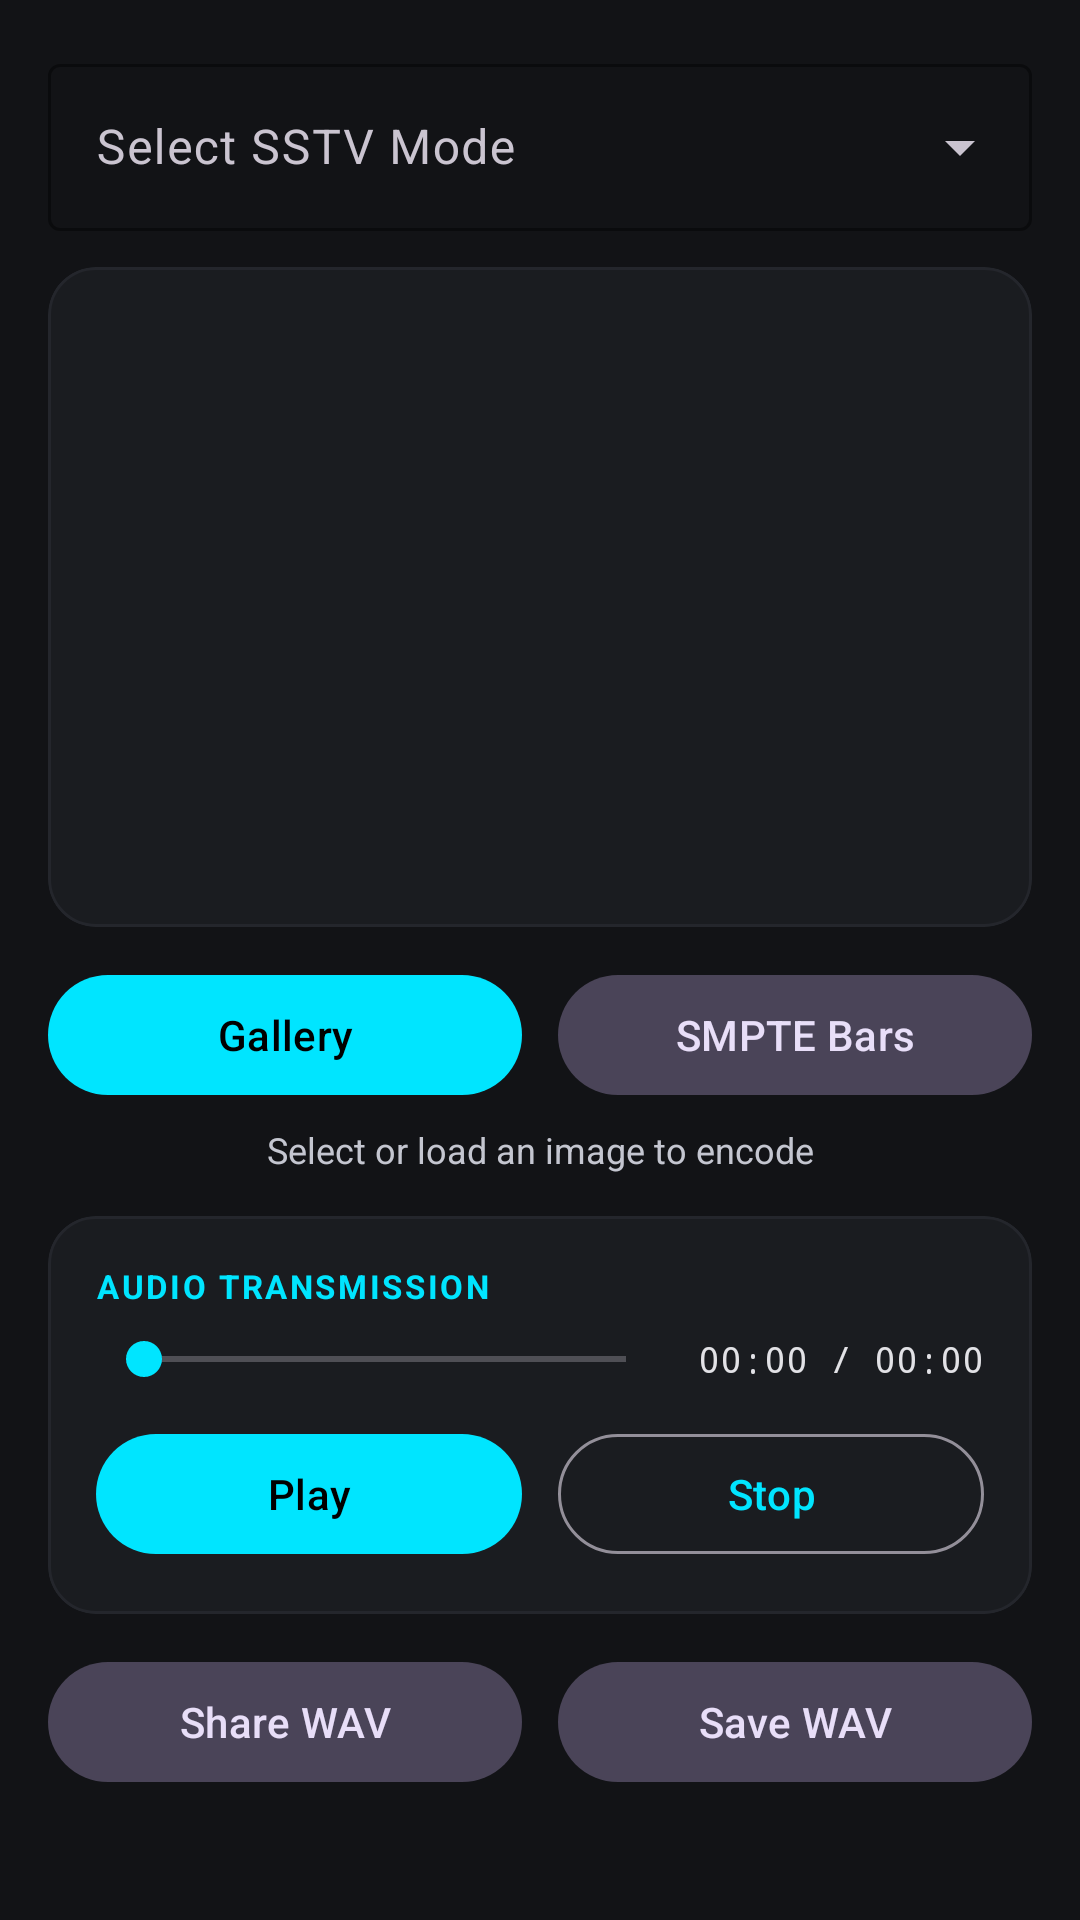

Write the Android layout XML for this screen, with the resource values it uses.
<!-- AndroidManifest.xml: application theme Theme.Fultograph -->
<!-- res/layout/fragment_transmit.xml -->
<?xml version="1.0" encoding="utf-8"?>
<androidx.core.widget.NestedScrollView
    xmlns:android="http://schemas.android.com/apk/res/android"
    xmlns:app="http://schemas.android.com/apk/res-auto"
    android:layout_width="match_parent"
    android:layout_height="match_parent"
    android:background="@color/surface"
    android:fillViewport="true">

    <LinearLayout
        android:layout_width="match_parent"
        android:layout_height="wrap_content"
        android:orientation="vertical"
        android:padding="16dp">

        
        <com.google.android.material.textfield.TextInputLayout
            android:id="@+id/til_mode_select"
            style="@style/Widget.Material3.TextInputLayout.OutlinedBox.ExposedDropdownMenu"
            android:layout_width="match_parent"
            android:layout_height="wrap_content"
            android:hint="Select SSTV Mode"
            app:boxStrokeColor="@color/primary"
            app:hintTextColor="@color/primary">

            <AutoCompleteTextView
                android:id="@+id/actv_mode_select"
                android:layout_width="match_parent"
                android:layout_height="wrap_content"
                android:inputType="none"
                android:textColor="@color/on_surface" />
        </com.google.android.material.textfield.TextInputLayout>

        
        <com.google.android.material.card.MaterialCardView
            android:layout_width="match_parent"
            android:layout_height="220dp"
            android:layout_marginTop="12dp"
            app:cardBackgroundColor="@color/surface_container"
            app:cardCornerRadius="16dp"
            app:strokeColor="@color/surface_container_high"
            app:strokeWidth="1dp">

            <ImageView
                android:id="@+id/iv_transmit_preview"
                android:layout_width="match_parent"
                android:layout_height="match_parent"
                android:scaleType="fitCenter"
                android:contentDescription="Transmission image preview" />
        </com.google.android.material.card.MaterialCardView>

        
        <LinearLayout
            android:layout_width="match_parent"
            android:layout_height="wrap_content"
            android:orientation="horizontal"
            android:layout_marginTop="12dp">

            <com.google.android.material.button.MaterialButton
                android:id="@+id/btn_pick_image"
                style="@style/Widget.Material3.Button"
                android:layout_width="0dp"
                android:layout_height="wrap_content"
                android:layout_weight="1"
                android:layout_marginEnd="6dp"
                android:text="Gallery"
                android:icon="@android:drawable/ic_menu_gallery" />

            <com.google.android.material.button.MaterialButton
                android:id="@+id/btn_test_pattern"
                style="@style/Widget.Material3.Button.TonalButton"
                android:layout_width="0dp"
                android:layout_height="wrap_content"
                android:layout_weight="1"
                android:layout_marginStart="6dp"
                android:text="SMPTE Bars"
                android:icon="@android:drawable/ic_menu_slideshow" />
        </LinearLayout>

        
        <com.google.android.material.progressindicator.LinearProgressIndicator
            android:id="@+id/progress_encode"
            android:layout_width="match_parent"
            android:layout_height="wrap_content"
            android:layout_marginTop="12dp"
            android:indeterminate="false"
            android:visibility="gone"
            app:indicatorColor="@color/primary"
            app:trackColor="@color/surface_container_high" />

        <TextView
            android:id="@+id/tv_encode_status"
            android:layout_width="match_parent"
            android:layout_height="wrap_content"
            android:layout_marginTop="6dp"
            android:text="Select or load an image to encode"
            android:textColor="@color/on_surface_variant"
            android:textSize="12sp"
            android:gravity="center" />

        
        <com.google.android.material.card.MaterialCardView
            android:layout_width="match_parent"
            android:layout_height="wrap_content"
            android:layout_marginTop="14dp"
            app:cardBackgroundColor="@color/surface_container"
            app:cardCornerRadius="16dp"
            app:strokeColor="@color/surface_container_high"
            app:strokeWidth="1dp">

            <LinearLayout
                android:layout_width="match_parent"
                android:layout_height="wrap_content"
                android:orientation="vertical"
                android:padding="16dp">

                <TextView
                    android:layout_width="wrap_content"
                    android:layout_height="wrap_content"
                    android:text="AUDIO TRANSMISSION"
                    android:textColor="@color/primary"
                    android:textSize="11sp"
                    android:textStyle="bold"
                    android:letterSpacing="0.08" />

                <LinearLayout
                    android:layout_width="match_parent"
                    android:layout_height="wrap_content"
                    android:orientation="horizontal"
                    android:gravity="center_vertical"
                    android:layout_marginTop="8dp">

                    <SeekBar
                        android:id="@+id/seek_playback"
                        android:layout_width="0dp"
                        android:layout_height="wrap_content"
                        android:layout_weight="1"
                        android:max="1000"
                        android:thumbTint="@color/primary"
                        android:progressTint="@color/primary" />

                    <TextView
                        android:id="@+id/tv_playback_time"
                        android:layout_width="wrap_content"
                        android:layout_height="wrap_content"
                        android:text="00:00 / 00:00"
                        android:textColor="@color/on_surface"
                        android:fontFamily="monospace"
                        android:textSize="12sp"
                        android:layout_marginStart="8dp" />
                </LinearLayout>

                <LinearLayout
                    android:layout_width="match_parent"
                    android:layout_height="wrap_content"
                    android:orientation="horizontal"
                    android:layout_marginTop="12dp">

                    <com.google.android.material.button.MaterialButton
                        android:id="@+id/btn_play_pause"
                        style="@style/Widget.Material3.Button"
                        android:layout_width="0dp"
                        android:layout_height="wrap_content"
                        android:layout_weight="1"
                        android:layout_marginEnd="6dp"
                        android:text="Play"
                        android:icon="@android:drawable/ic_media_play" />

                    <com.google.android.material.button.MaterialButton
                        android:id="@+id/btn_stop"
                        style="@style/Widget.Material3.Button.OutlinedButton"
                        android:layout_width="0dp"
                        android:layout_height="wrap_content"
                        android:layout_weight="1"
                        android:layout_marginStart="6dp"
                        android:text="Stop"
                        android:icon="@android:drawable/ic_media_pause" />
                </LinearLayout>
            </LinearLayout>
        </com.google.android.material.card.MaterialCardView>

        
        <LinearLayout
            android:layout_width="match_parent"
            android:layout_height="wrap_content"
            android:orientation="horizontal"
            android:layout_marginTop="12dp"
            android:layout_marginBottom="24dp">

            <com.google.android.material.button.MaterialButton
                android:id="@+id/btn_share_wav"
                style="@style/Widget.Material3.Button.TonalButton"
                android:layout_width="0dp"
                android:layout_height="wrap_content"
                android:layout_weight="1"
                android:layout_marginEnd="6dp"
                android:text="Share WAV"
                android:icon="@android:drawable/ic_menu_share" />

            <com.google.android.material.button.MaterialButton
                android:id="@+id/btn_save_wav"
                style="@style/Widget.Material3.Button.TonalButton"
                android:layout_width="0dp"
                android:layout_height="wrap_content"
                android:layout_weight="1"
                android:layout_marginStart="6dp"
                android:text="Save WAV"
                android:icon="@android:drawable/ic_menu_save" />
        </LinearLayout>

    </LinearLayout>
</androidx.core.widget.NestedScrollView>
<!-- resources referenced by this layout -->
<resources>
  <color name="on_surface">#E2E2E6</color>
  <color name="on_surface_variant">#C4C6D0</color>
  <color name="primary">#00E5FF</color>
  <color name="surface">#121316</color>
  <color name="surface_container">#1A1C20</color>
  <color name="surface_container_high">#24262C</color>
  <style name="Theme.Fultograph" parent="Theme.Material3.Dark.NoActionBar">
          <item name="colorPrimary">@color/primary</item>
          <item name="colorOnPrimary">@color/on_primary</item>
          <item name="android:statusBarColor">@color/surface</item>
          <item name="android:navigationBarColor">@color/surface</item>
      </style>
  <color name="on_primary">#000000</color>
</resources>
